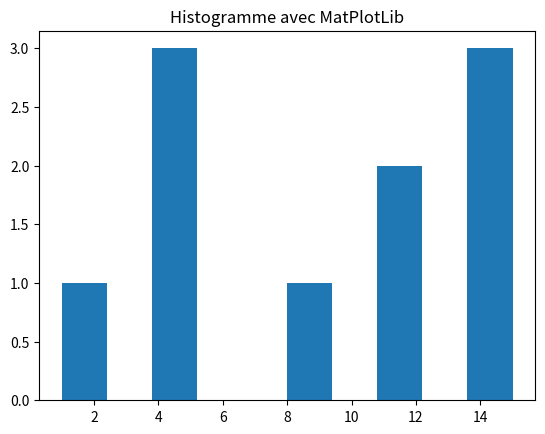

This figure's Python source:
#------------------------------Question 1------------------------------

def histo(F:list)->list:
    """comptage de fréquence
    Args:
        F (list): liste d'entiers
    Returns:
        list: _fréquence des entiers de la liste F
    """
    H = [0] * (max(F) + 1)
    for val in F:
        H[val] += 1
    return H

F = [6,5,6,8,4,2,1,5]
print(histo(F))

def est_injective(F:list)->bool:
    """Teste si une fonction est injective ou pas

    Args:
        F (list): liste à tester
    Returns:
        bool: True ou false si F est injective
    """
    H = histo(F)
    for i in H :
        if i > 1 :
            return False
    return True

print(est_injective(F))

def est_surjective(F:list)->bool:
    """Teste si une fonction est surjective ou pas
    Args:
        F (list): liste à tester
    Returns:
        bool: True ou false si F est surjective
    """
    H = histo(F)
    for i in H :
        if i < 1 :
            return False
    return True

print(est_surjective(F))

def est_bijective(F:list)->bool:
    """Teste si une fonction est bijective ou pas
    Args:
        F (list): liste à tester
    Returns:
        bool: True ou false si F est bijective
    """
    return est_injective(F) and est_surjective(F)

print(est_bijective(F))

#------------------------------Question 2------------------------------

def afficheHisto1(F:list)->str:
    """Affiche une réprésentaiton graphique de l'histogramme associé à la liste d'entiers F
    Args:
        F (list): liste d'entiers
    Returns:
        str: réprésentation graphique en str
    """
    #---OBTENU GRÂCE À ChatGPT--
    H = histo(F)
    MAXOCC = max(H)
    
    for i in range(MAXOCC, 0, -1):
        for j in range(len(H)):
            if H[j] >= i:
                print('#', end=' ')
            else:
                print(' ', end=' ')
        print() #permet de passer à une autre ligne
   
    var = ""
    nbr = ""
    for i in range (len(H)):
        var += "|- "
        nbr += str(i) + "  "
    print(var)
    print(nbr)

F = [1,5,5,5,9,11,11,15,15,15]
afficheHisto1(F)

#------------------------------Question 3------------------------------

import matplotlib.pyplot as plt

def afficheHisto2(F:list):
    """Affiche une réprésentaiton graphique de l'histogramme associé à la liste d'entiers F
    Args:
        F (list): liste d'entiers
    Returns:
        plt: réprésentation graphique
    """
    plt.hist(F)
    plt.title("Histogramme avec MatPlotLib")
    plt.show()

afficheHisto2(F)
